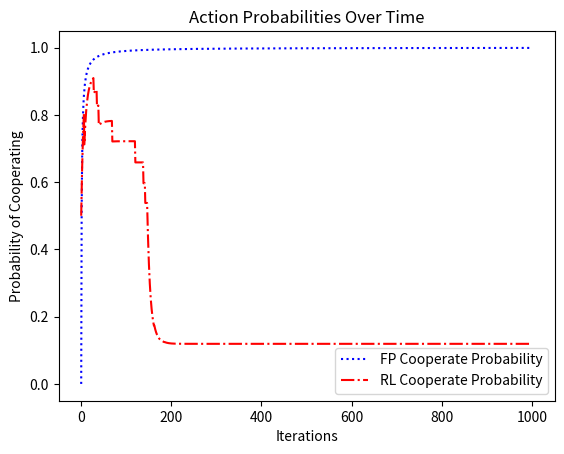

This figure's Python source:
import numpy as np
import matplotlib.pyplot as plt

class Game:
    def __init__(self, payoff_matrix):
        self.payoff_matrix = payoff_matrix

    def play(self, action1, action2):
        return self.payoff_matrix[action1][action2]

class FPAgent:
    def __init__(self, num_actions, payoff_matrix):
        self.num_actions = num_actions
        self.action_counts = np.zeros(num_actions)
        self.payoff_matrix = payoff_matrix

    def choose_action(self):
        if np.sum(self.action_counts) == 0:
            return np.random.choice(self.num_actions)
        opponent_strategy = self.action_counts / np.sum(self.action_counts)
        my_payoffs = np.dot(self.payoff_matrix, opponent_strategy)
        return np.argmax(my_payoffs)

    def update(self, action):
        self.action_counts[action] += 1

    def get_action_probabilities(self):
        total = np.sum(self.action_counts)
        if total == 0:
            return np.ones(self.num_actions) / self.num_actions
        return self.action_counts / total

class RLAgent:
    def __init__(self, num_actions):
        self.q_values = np.zeros(num_actions)
        self.alpha = 0.1  # Learning rate
        self.gamma = 0.9  # Discount factor
        self.epsilon = 0.1  # Exploration rate
        self.num_actions = num_actions

    def choose_action(self):
        if np.random.rand() < self.epsilon:
            return np.random.choice(self.num_actions)
        else:
            return np.argmax(self.q_values)

    def update(self, action, reward):
        self.q_values[action] += self.alpha * (reward - self.q_values[action])

    def get_action_probabilities(self):
        return softmax(self.q_values)

def softmax(x):
    e_x = np.exp(x - np.max(x))
    return e_x / e_x.sum()

def simulate_game(game, agent1, agent2, iterations=1000):
    agent1_action_probs = []
    agent2_action_probs = []
    
    for _ in range(iterations):
        action1 = agent1.choose_action()
        action2 = agent2.choose_action()
        
        reward1, reward2 = game.play(action1, action2)
        
        agent1.update(action1)
        agent2.update(action2, reward2)
        
        agent1_action_probs.append(agent1.get_action_probabilities())
        agent2_action_probs.append(agent2.get_action_probabilities())
    
    return agent1_action_probs, agent2_action_probs

# Prisoner's Dilemma Payoff Matrix
payoff_matrix = np.array([
    [(3, 3), (0, 5)],
    [(5, 0), (1, 1)]
])
game = Game(payoff_matrix)

# Initialize agents
fp_agent = FPAgent(2, payoff_matrix[:, :, 1])  # Assuming FP agent views opponent as player 2
rl_agent = RLAgent(2)  # RL Agent

# Simulate game
fp_action_probs, rl_action_probs = simulate_game(game, fp_agent, rl_agent, 1000)

# Plotting action probabilities
iterations = np.arange(1, 1001)
plt.plot(iterations, np.array(fp_action_probs)[:, 0], label='FP Cooperate Probability', color='blue', linestyle='dotted')
plt.plot(iterations, np.array(rl_action_probs)[:, 0], label='RL Cooperate Probability', color='red', linestyle='dashdot')
plt.title('Action Probabilities Over Time')
plt.xlabel('Iterations')
plt.ylabel('Probability of Cooperating')
plt.legend()
plt.show()


